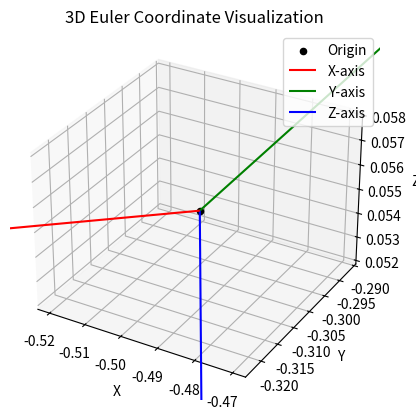

This chart was generated by the following Python code:
import numpy as np
import matplotlib.pyplot as plt
from mpl_toolkits.mplot3d import Axes3D
from scipy.spatial.transform import Rotation as R

def plot_euler_coordinates(coords):
    if len(coords) != 6:
        raise ValueError("Input must be a list or tuple of 6 elements: [x, y, z, roll, pitch, yaw]")
    
    x, y, z, roll, pitch, yaw = coords
    
    fig = plt.figure()
    ax = fig.add_subplot(111, projection='3d')
    
    # Convert Euler angles to rotation matrix
    r = R.from_euler('xyz', [roll, pitch, yaw], degrees=True)
    rotation_matrix = r.as_matrix()
    
    # Define coordinate frame unit vectors
    origin = np.array([x, y, z])
    x_axis = origin + rotation_matrix[:, 0]  # X direction
    y_axis = origin + rotation_matrix[:, 1]  # Y direction
    z_axis = origin + rotation_matrix[:, 2]  # Z direction
    
    # Plot the origin
    ax.scatter(x, y, z, color='black', label='Origin')
    
    # Plot coordinate frame vectors
    ax.quiver(x, y, z, x_axis[0] - x, x_axis[1] - y, x_axis[2] - z, color='r', label='X-axis')
    ax.quiver(x, y, z, y_axis[0] - x, y_axis[1] - y, y_axis[2] - z, color='g', label='Y-axis')
    ax.quiver(x, y, z, z_axis[0] - x, z_axis[1] - y, z_axis[2] - z, color='b', label='Z-axis')
    
    # Labels
    ax.set_xlabel('X')
    ax.set_ylabel('Y')
    ax.set_zlabel('Z')
    ax.set_title('3D Euler Coordinate Visualization')
    ax.legend()
    
    plt.show()

# Example input
plot_euler_coordinates([-0.495, -0.307, 0.055, 0.07675785323856764, -3.122286946395002, 1.0561112514591882])
